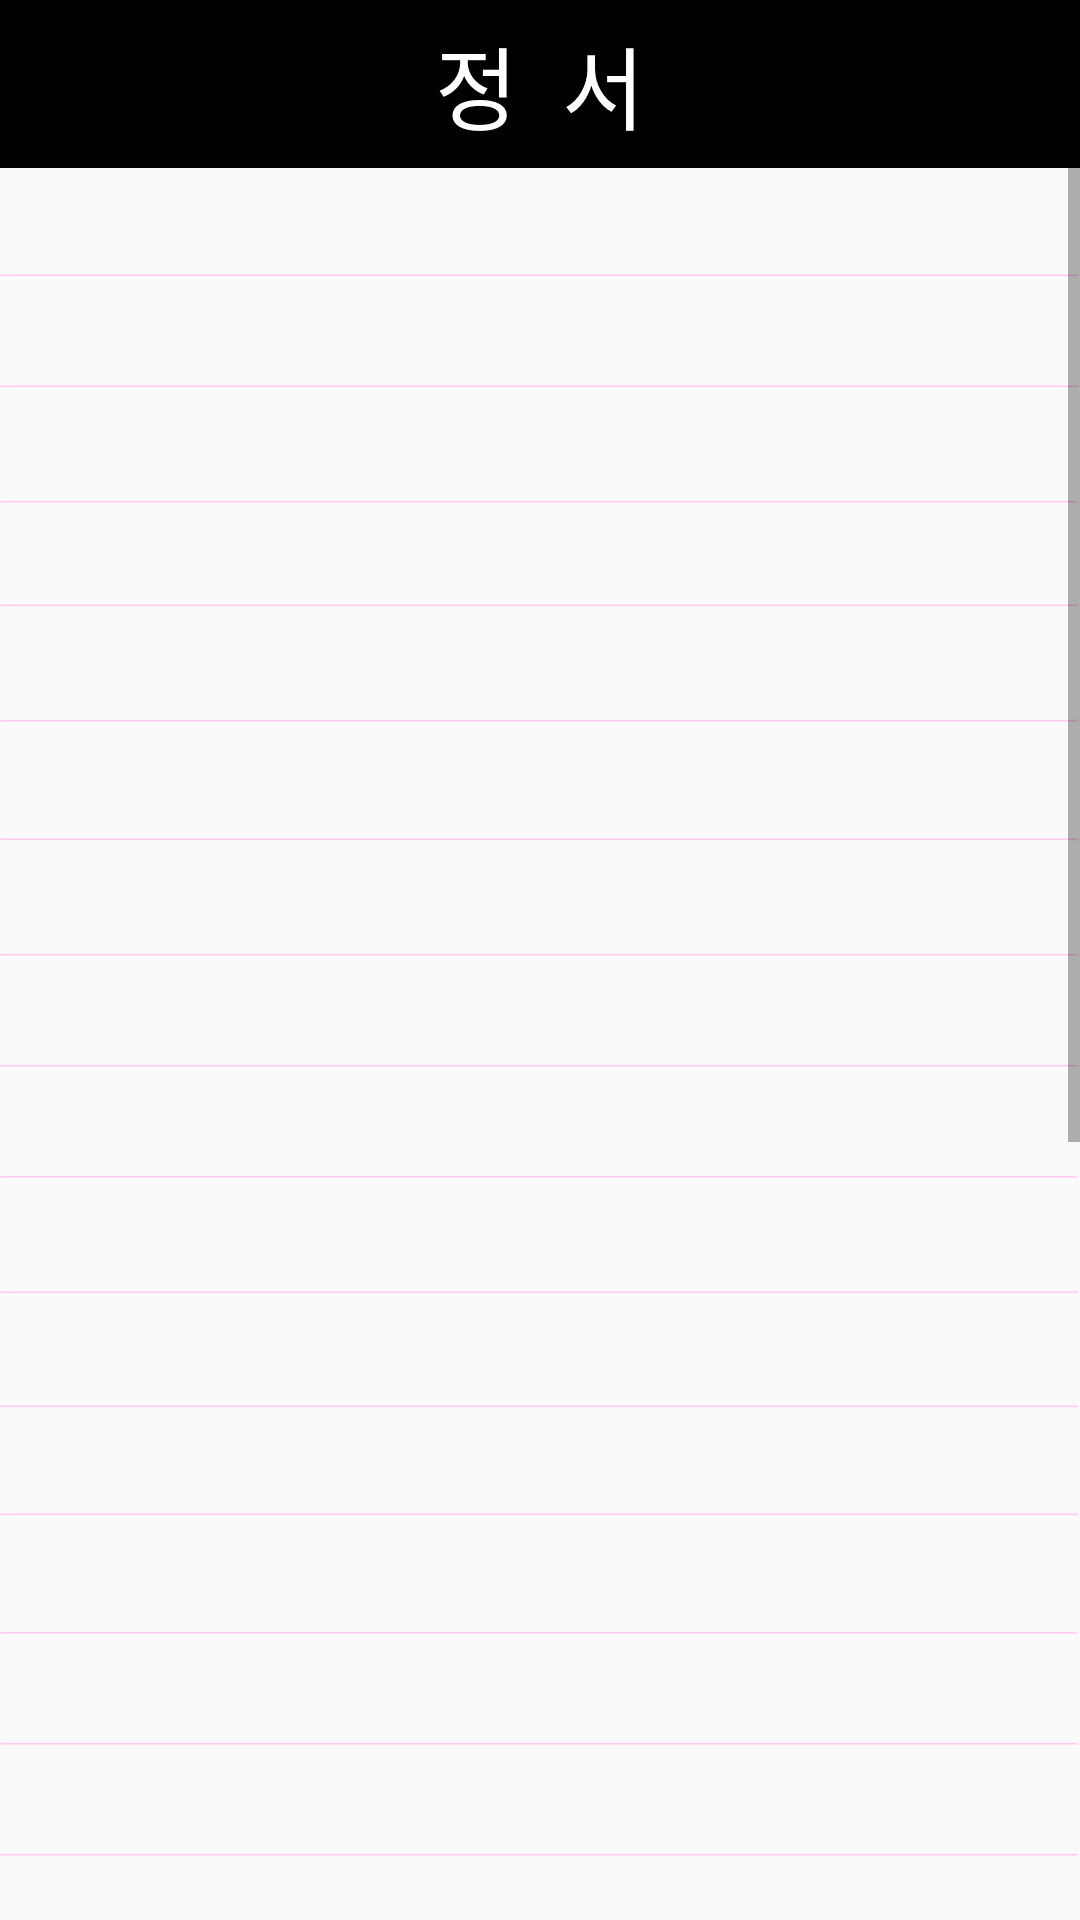

This screen was rendered from an Android layout file. Write that file and the resources it references.
<!-- AndroidManifest.xml: application theme AppTheme -->
<!-- res/layout/emotion_list.xml -->
<RelativeLayout xmlns:android="http://schemas.android.com/apk/res/android"
    xmlns:tools="http://schemas.android.com/tools"
    xmlns:app="http://schemas.android.com/apk/res-auto"
    android:layout_width="match_parent"
    android:layout_height="match_parent"
    tools:context=".MainActivity">

    <android.support.v4.widget.DrawerLayout
        android:id="@+id/homemain"
        android:layout_width="fill_parent"
        android:layout_height="fill_parent">

        <LinearLayout
            android:id="@+id/ll_main"
            android:layout_width="fill_parent"
            android:layout_height="fill_parent"
            android:orientation="vertical"
            android:gravity="center"
            android:background="@drawable/background1">

            <android.support.v7.widget.Toolbar
                android:id="@+id/toolbar"
                android:layout_width="match_parent"
                android:layout_height="wrap_content"
                android:height="?actionBarSize"
                android:background="@color/Dark"
                app:popupTheme="@style/ThemeOverlay.AppCompat.Light"
                app:theme="@style/ThemeOverlay.AppCompat.Dark.ActionBar"
                android:layout_gravity="center_horizontal">

                <TextView
                    android:id="@+id/tlbr_title"
                    android:layout_width="wrap_content"
                    android:layout_height="wrap_content"
                    android:text="정  서"
                    android:layout_gravity="center"
                    android:textSize="30dp"
                    android:textColor="#ffffff" />

            </android.support.v7.widget.Toolbar>

            <ScrollView
                android:layout_width="match_parent"
                android:layout_height="wrap_content"
                android:id="@+id/scrollView"
                android:layout_gravity="center_horizontal">

                <LinearLayout
                    android:orientation="vertical"
                    android:layout_width="match_parent"
                    android:layout_height="match_parent"
                    android:layout_gravity="center_horizontal">

                    <LinearLayout
                        android:orientation="horizontal"
                        android:layout_width="match_parent"
                        android:layout_height="wrap_content"
                        android:gravity="center_horizontal"
                        >

                        <ImageView
                            android:layout_width="150dp"
                            android:layout_height="150dp"
                            android:id="@+id/emotion_happy"
                            android:layout_marginLeft="10dp"
                            android:layout_marginRight="10dp"
                            android:onClick="onClickButton"
                            />

                        <ImageView
                            android:layout_width="150dp"
                            android:layout_height="150dp"
                            android:id="@+id/emotion_sad"
                            android:layout_marginRight="10dp"
                            android:layout_marginLeft="10dp"
                            android:onClick="onClickButton"
                            />

                    </LinearLayout>

                    <LinearLayout
                        android:orientation="horizontal"
                        android:layout_width="match_parent"
                        android:layout_height="wrap_content"
                        android:layout_gravity="center_horizontal"
                        android:gravity="center_horizontal">

                        <ImageView
                            android:layout_width="150dp"
                            android:layout_height="150dp"
                            android:id="@+id/emotion_achievement"
                            android:layout_marginLeft="10dp"
                            android:layout_marginRight="10dp"
                            android:onClick="onClickButton"
                            />

                        <ImageView
                            android:layout_width="150dp"
                            android:layout_height="150dp"
                            android:id="@+id/emotion_anger"
                            android:layout_gravity="center_vertical"
                            android:layout_marginRight="10dp"
                            android:layout_marginLeft="10dp"
                            android:onClick="onClickButton" />

                    </LinearLayout>

                    <LinearLayout
                        android:orientation="horizontal"
                        android:layout_width="match_parent"
                        android:layout_height="match_parent"
                        android:layout_gravity="center_horizontal"
                        android:gravity="center_horizontal" >

                        <ImageView
                            android:layout_width="150dp"
                            android:layout_height="150dp"
                            android:id="@+id/emotion_trust"
                            android:layout_marginLeft="10dp"
                            android:layout_marginRight="10dp"
                            android:onClick="onClickButton"
                            android:layout_gravity="center_vertical"
                            />

                        <ImageView
                            android:layout_width="150dp"
                            android:layout_height="150dp"
                            android:id="@+id/emotion_distrust"
                            android:layout_marginLeft="10dp"
                            android:layout_marginRight="10dp"
                            android:onClick="onClickButton"
                            android:layout_gravity="center_vertical"/>

                    </LinearLayout>

                    <LinearLayout
                        android:orientation="horizontal"
                        android:layout_width="match_parent"
                        android:layout_height="wrap_content"
                        android:layout_gravity="center_horizontal"
                        android:gravity="center_horizontal" >

                        <ImageView
                            android:layout_width="150dp"
                            android:layout_height="150dp"
                            android:id="@+id/emotion_autonomy"
                            android:layout_marginLeft="10dp"
                            android:layout_marginRight="10dp"
                            android:onClick="onClickButton"
                            android:layout_gravity="center_vertical"/>

                        <ImageView
                            android:layout_width="150dp"
                            android:layout_height="150dp"
                            android:id="@+id/emotion_shame"
                            android:layout_gravity="center_vertical"
                            android:layout_marginRight="10dp"
                            android:layout_marginLeft="10dp"
                            android:onClick="onClickButton"
                            />

                    </LinearLayout>

                    <LinearLayout
                        android:orientation="horizontal"
                        android:layout_width="match_parent"
                        android:layout_height="match_parent"
                        android:layout_gravity="center_horizontal"
                        android:gravity="center_horizontal" >

                        <ImageView
                            android:layout_width="150dp"
                            android:layout_height="150dp"
                            android:id="@+id/emotion_lead"
                            android:layout_marginLeft="10dp"
                            android:layout_marginRight="10dp"
                            android:onClick="onClickButton" />

                        <ImageView
                            android:layout_width="150dp"
                            android:layout_height="150dp"
                            android:id="@+id/emotion_sense_of_guilt"
                            android:layout_marginLeft="10dp"
                            android:layout_marginRight="10dp"
                            android:onClick="onClickButton"
                            />

                    </LinearLayout>

                    <LinearLayout
                        android:orientation="horizontal"
                        android:layout_width="match_parent"
                        android:layout_height="wrap_content"
                        android:layout_gravity="center_horizontal"
                        android:gravity="center_horizontal" >

                        <ImageView
                            android:layout_width="150dp"
                            android:layout_height="150dp"
                            android:id="@+id/emotion_industry"
                            android:layout_gravity="center_vertical"
                            android:layout_marginRight="10dp"
                            android:layout_marginLeft="10dp"
                            android:onClick="onClickButton"
                            />

                        <ImageView
                            android:layout_width="150dp"
                            android:layout_height="150dp"
                            android:id="@+id/emotion_complex"
                            android:layout_gravity="center_vertical"
                            android:layout_marginRight="10dp"
                            android:layout_marginLeft="10dp"
                            android:onClick="onClickButton"
                            />

                    </LinearLayout>

                    <LinearLayout
                        android:orientation="horizontal"
                        android:layout_width="match_parent"
                        android:layout_height="wrap_content"
                        android:layout_gravity="center_horizontal"
                        android:gravity="center_horizontal">

                        <ImageView
                            android:layout_width="150dp"
                            android:layout_height="150dp"
                            android:id="@+id/imageView5"
                            android:layout_gravity="center_vertical"
                            android:layout_marginRight="10dp"
                            android:layout_marginLeft="10dp"
                            android:onClick="onClickButton"
                            />

                        <ImageView
                            android:layout_width="150dp"
                            android:layout_height="150dp"
                            android:id="@+id/emotion_fear"
                            android:layout_marginRight="10dp"
                            android:layout_marginLeft="10dp"
                            android:onClick="onClickButton"
                            android:layout_gravity="center_vertical"/>

                    </LinearLayout>

                </LinearLayout>
            </ScrollView>

        </LinearLayout>

        <RelativeLayout android:id="@+id/rl_left_drawer"
                        android:layout_width="fill_parent"
                        android:layout_height="fill_parent"
                        android:background="#ffffffff"
                        android:layout_gravity="start"/>

    </android.support.v4.widget.DrawerLayout>
</RelativeLayout>
<!-- resources referenced by this layout -->
<resources>
  <color name="Dark">#000000</color>
  <!-- drawable background1: png bitmap (drawable, 3923 bytes) -->
  <style name="AppTheme" parent="Theme.AppCompat.Light.DarkActionBar">
          
          <item name="colorPrimary">@color/Dark</item>
          <item name="colorPrimaryDark">@color/Dark</item>
          <item name="colorAccent">@color/Dark</item>
          <item name="windowActionBar">false</item>
          <item name="windowNoTitle">true</item>
      </style>
</resources>
